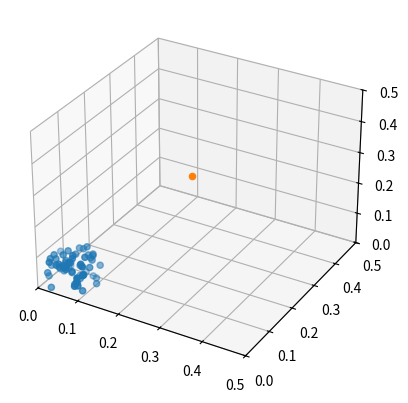

Write the Python code that produced this figure.
#!/usr/bin/env python

import numpy as np
from matplotlib import pyplot as plt
from matplotlib import animation
from mpl_toolkits.mplot3d import Axes3D

# simulation parameters
N = 64
PREY_FORCE = 0.0001
COHESION_FORCE = 0.01
SEPARATION_FORCE = 0.01
ALIGNMENT_FORCE = 0.1
# all interaction distance and angle take same value for simplify.
INTERACTION_DISTANCE = 0.05
INTERACTION_ANGLE = np.pi / 3
MIN_VEL = 0.001
MAX_VEL = 0.005


x = np.random.rand(N, 3) * 0.1
v = np.random.rand(N, 3) * MIN_VEL
prey_x = np.random.rand(1, 3) * 0.5

# Animation setup
fig = plt.figure()
ax = fig.add_subplot(111, projection='3d')
plots = ax.scatter(x[:,0], x[:,1], x[:,2])
prey_plot = ax.scatter(prey_x[:,0], prey_x[:,1], prey_x[:,2])
ax.set_xlim(0, 0.5)
ax.set_ylim(0, 0.5)
ax.set_zlim(0, 0.5)


def update(frame):
    global x, v, prey_x
    # 3 force, cohesion, separation and alignment
    dv_coh = np.zeros((N,3))
    dv_sep = np.zeros((N,3))
    dv_ali = np.zeros((N,3))

    for i in range(N):
        # xi and vi are position and velocity of target agent
        xi = x[i]
        vi = v[i]
        # xj and vj are list of position and velocity of other boids
        xj = np.delete(x, i, axis=0)
        vj = np.delete(v, i, axis=0)
        # list of distance and angle
        dist = np.linalg.norm(xj - xi, axis=1)
        angle = np.arccos(np.dot(vi, (xj-xi).T) / (np.linalg.norm(vi) * np.linalg.norm((xj-xi), axis=1)))
        # extract agents in interaction area.
        interact_agents_x = xj[ (dist < INTERACTION_DISTANCE) & (angle < INTERACTION_ANGLE) ]
        interact_agents_v = vj[ (dist < INTERACTION_DISTANCE) & (angle < INTERACTION_ANGLE) ]
        # calculate several forces.
        if (len(interact_agents_x) > 0):
            dv_coh[i] = COHESION_FORCE * (np.average(interact_agents_x, axis=0) - xi)
        if (len(interact_agents_x) > 0):
            dv_sep[i] = SEPARATION_FORCE * np.sum(xi - interact_agents_x, axis=0)
        if (len(interact_agents_v) > 0):
            dv_ali[i] = ALIGNMENT_FORCE * (np.average(interact_agents_v, axis=0) - vi)
    v += dv_coh + dv_sep + dv_ali

    # PREY MODEL
    v += PREY_FORCE * (prey_x - x) / np.linalg.norm((prey_x - x), axis=1, keepdims=True)**2
    if frame%30 == 0:
        prey_x = np.random.rand(1, 3) * 0.5

    # check min/max velocity.
    for i in range(N):
        v_abs = np.linalg.norm(v[i])
        if (v_abs < MIN_VEL):
            v[i] = MIN_VEL * v[i] / v_abs
        elif (v_abs > MAX_VEL):
            v[i] = MAX_VEL * v[i] / v_abs

    # update
    x += v

    plots._offsets3d = (x[:,0], x[:,1], x[:,2])
    prey_plot._offsets3d = (prey_x[:,0], prey_x[:,1], prey_x[:,2])

    # show only around the center of gravity
    #ax.set_xlim(np.average(x[:,0])-0.1, np.average(x[:,0])+0.1)
    #ax.set_ylim(np.average(x[:,1])-0.1, np.average(x[:,1])+0.1)
    #ax.set_zlim(np.average(x[:,2])-0.1, np.average(x[:,2])+0.1)

#anim = animation.FuncAnimation(fig, update, interval=100, blit=True)
anim = animation.FuncAnimation(fig, update, interval=100)
plt.show(anim)
